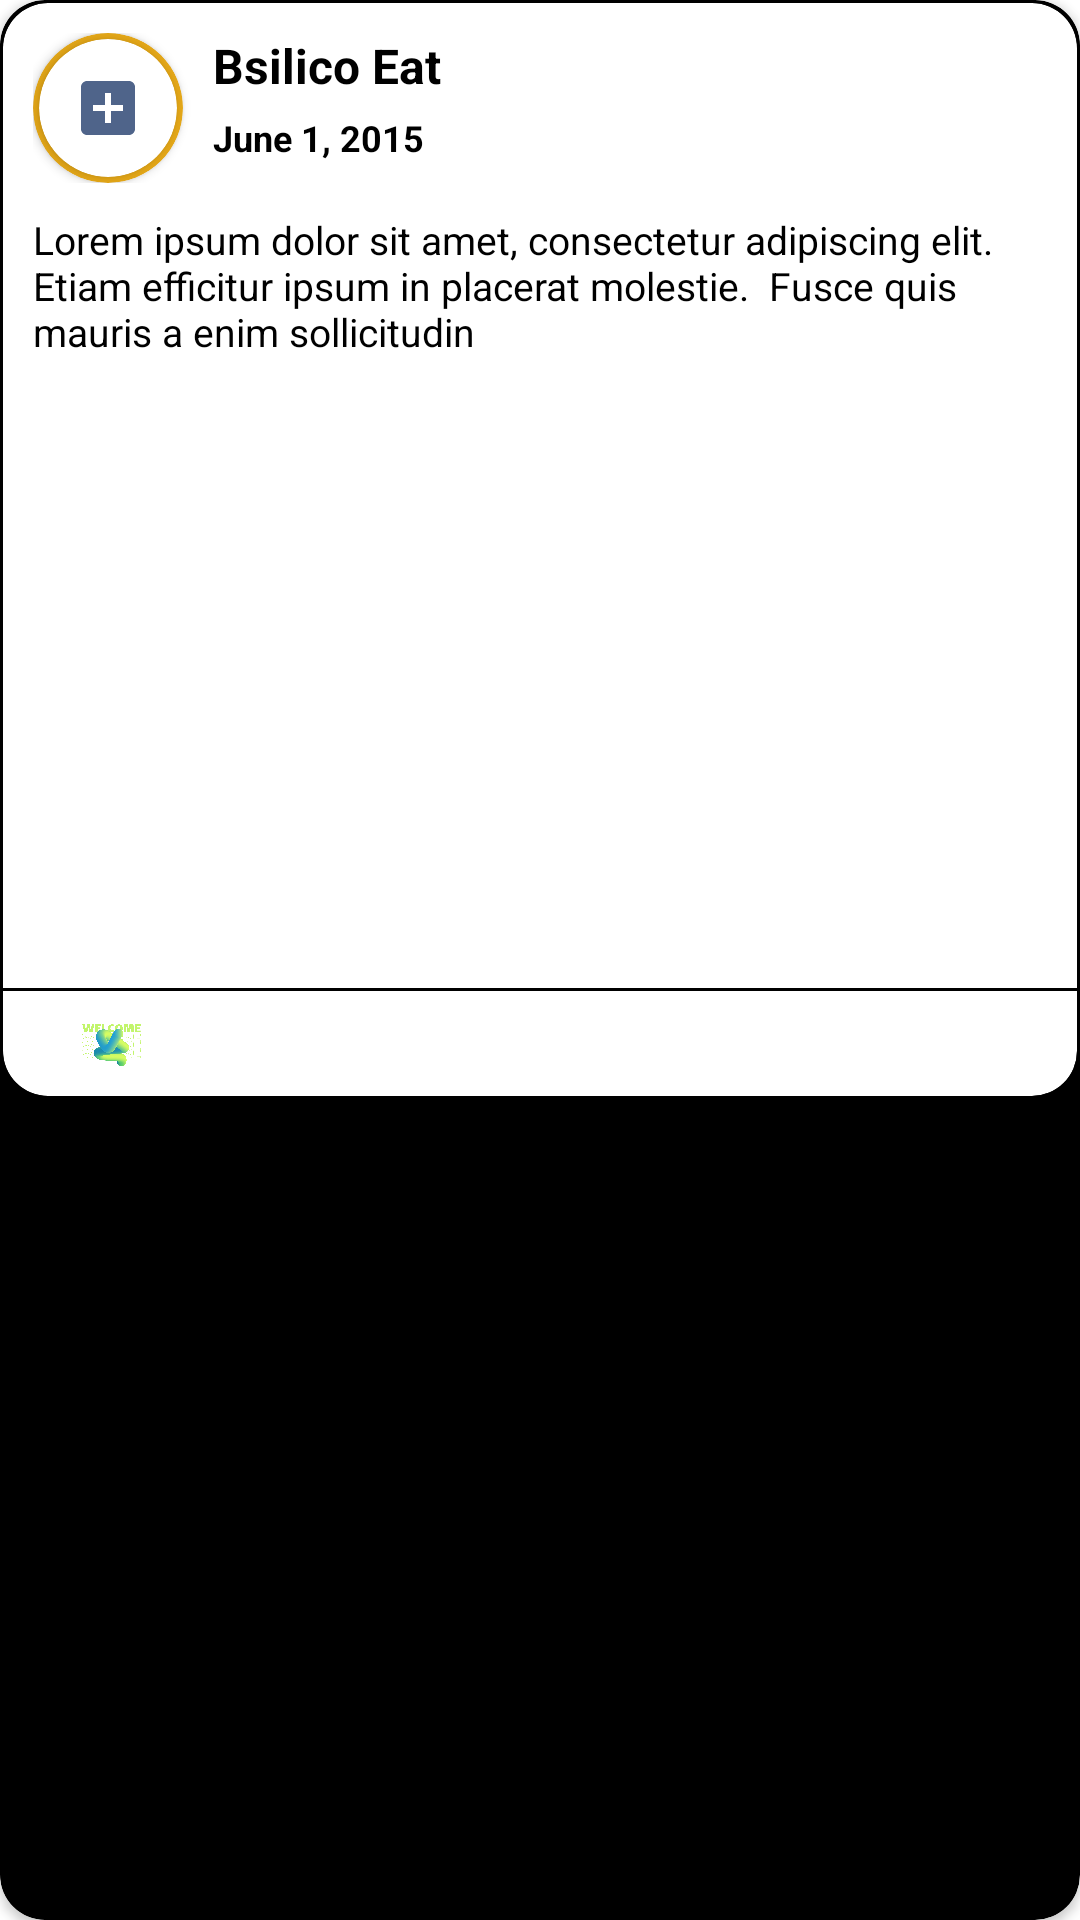

Layout XML and referenced resources for this Android screen:
<!-- AndroidManifest.xml: application theme Theme.Kcians -->
<!-- res/layout/posts.xml -->
<androidx.cardview.widget.CardView android:layout_width="match_parent"
    android:layout_height="wrap_content"
    xmlns:app="http://schemas.android.com/apk/res-auto"
    android:layout_marginLeft="5sp"
    android:layout_marginTop="5sp"
    android:layout_marginRight="5sp"
    android:layout_marginBottom="5sp"
    android:visibility="visible"
    android:backgroundTint="@color/black"
    app:cardCornerRadius="15sp"

    app:cardElevation="2dp"
    xmlns:android="http://schemas.android.com/apk/res/android">
    <androidx.cardview.widget.CardView
        android:layout_margin="1sp"
        app:cardCornerRadius="15sp"

        android:layout_width="match_parent"
        android:layout_height="wrap_content"
        >
        <LinearLayout
            android:layout_width="match_parent"
            android:layout_height="wrap_content"
            android:orientation="vertical">

            <LinearLayout
                android:layout_width="match_parent"
                android:layout_height="wrap_content"
                android:orientation="horizontal"
                android:padding="10sp">

                <androidx.cardview.widget.CardView
                    android:layout_width="50sp"
                    android:elevation="0dp"
                    app:cardCornerRadius="60sp"

                    android:backgroundTint="@color/yellow"
                    android:layout_height="50sp">
                    <androidx.cardview.widget.CardView
                        android:layout_width="match_parent"
                        app:cardCornerRadius="60sp"
                        android:layout_margin="2sp"
                        android:layout_height="match_parent">
                        <ImageView
                            android:layout_margin="0sp"
                            android:id="@+id/profileimg"
                            android:scaleType="centerInside"
                            android:layout_width="match_parent"
                            android:layout_height="match_parent"
                            android:src="@drawable/baseline_add_box_24" >

                        </ImageView>
                    </androidx.cardview.widget.CardView>


                </androidx.cardview.widget.CardView>



                <View
                    android:layout_width="10sp"
                    android:layout_height="0dp" />

                <LinearLayout
                    android:layout_width="wrap_content"
                    android:layout_height="wrap_content"
                    android:orientation="vertical">

                    <TextView
                        android:id="@+id/postby"
                        android:textStyle="bold"
                        android:textSize="16sp"
                        android:layout_width="match_parent"
                        android:layout_height="wrap_content"
                        android:gravity="center_vertical"
                        android:text="Bsilico Eat"
                        android:textColor="@android:color/black" />

                    <TextView

                        android:id="@+id/date"
                        android:textSize="12sp"
                        android:layout_width="match_parent"
                        android:layout_height="wrap_content"
                        android:layout_marginTop="5sp"
                        android:gravity="center_vertical"
                        android:text="June 1, 2015"
                        android:textColor="@color/black"
                        android:textStyle="bold" />

                </LinearLayout>

            </LinearLayout>

            <TextView
                android:id="@+id/posttext"
                android:layout_width="wrap_content"
                android:layout_height="wrap_content"
                android:layout_marginLeft="10sp"
                android:layout_marginRight="10sp"
                android:textSize="13sp"

                android:layout_marginBottom="5sp"
                android:text="Lorem ipsum dolor sit amet, consectetur adipiscing elit. Etiam efficitur ipsum in placerat molestie.  Fusce quis mauris a enim sollicitudin"
                android:textColor="@color/black" />

            <androidx.cardview.widget.CardView
                android:id="@+id/img"
                android:layout_gravity="center"
                android:elevation="0dp"
                app:cardElevation="0dp"
                android:layout_width="wrap_content"
                android:layout_marginBottom="5sp"

                android:layout_height="wrap_content"
                >

                <ImageView
                    android:id="@+id/postimg"
                    android:layout_width="wrap_content"
                    android:layout_height="wrap_content"

                    android:maxHeight="800sp"
                    android:minHeight="200sp"
                    android:maxWidth="700sp"
                    android:minWidth="200sp"
                    android:layout_gravity="center"
                    android:foregroundGravity="center"
                    android:scaleType="fitXY"
                    />


            </androidx.cardview.widget.CardView>
            <View
                android:layout_width="match_parent"
                android:layout_height="1dp"
                android:background="@color/black" />

            <LinearLayout
                android:layout_width="match_parent"
                android:layout_height="35sp"
                android:orientation="horizontal">

                <ImageButton

                    android:id="@+id/postfollow"
                    android:layout_width="22sp"
                    android:layout_height="22dp"
                    android:layout_gravity="center"
                    android:layout_marginLeft="25sp"
                    android:background="@drawable/walkone" />

                <ImageButton
                    android:id="@+id/post_save"
                    android:layout_gravity="center"
                    android:layout_width="22sp"
                    android:layout_marginLeft="20sp"
                    android:layout_height="22sp"
                    android:background="@drawable/logo"



                    />

                <View
                    android:layout_width="0dp"
                    android:layout_height="wrap_content"
                    android:layout_weight="1" />

                <ImageButton

                    android:id="@+id/postshare"
                    android:layout_width="22dp"
                    android:layout_height="22dp"
                    android:layout_gravity="center"
                    android:background="@drawable/logo"

                    app:tint="@color/black" />

                <TextView
                    android:visibility="invisible"
                    android:id="@+id/postliketext"
                    android:layout_width="17dp"
                    android:layout_marginLeft="5sp"
                    android:layout_marginRight="10sp"
                    android:gravity="center_vertical"
                    android:text="12"
                    android:textColor="@color/black"  android:layout_height="10sp"/>

            </LinearLayout>

            <View
                android:layout_width="match_parent"
                android:layout_height="0dp"
                android:background="@color/black" />



        </LinearLayout>
    </androidx.cardview.widget.CardView>


</androidx.cardview.widget.CardView>
<!-- resources referenced by this layout -->
<resources>
  <color name="black">#FF000000</color>
  <color name="yellow">#e5a818</color>
  <!-- drawable baseline_add_box_24 (drawable) -->
  <vector android:alpha="0.77" android:height="24dp"
      android:tint="#193566" android:viewportHeight="24"
      android:viewportWidth="24" android:width="24dp" xmlns:android="http://schemas.android.com/apk/res/android">
      <path android:fillColor="@android:color/white" android:pathData="M19,3L5,3c-1.11,0 -2,0.9 -2,2v14c0,1.1 0.89,2 2,2h14c1.1,0 2,-0.9 2,-2L21,5c0,-1.1 -0.9,-2 -2,-2zM17,13h-4v4h-2v-4L7,13v-2h4L11,7h2v4h4v2z"/>
  </vector>
  <!-- drawable walkone: jpeg bitmap (drawable, 583658 bytes) -->
  <style name="Theme.Kcians" parent="Theme.MaterialComponents.Light.NoActionBar">
          
          <item name="colorPrimary">@color/lavender</item>
          <item name="colorPrimaryVariant">@color/lavender</item>
          <item name="colorOnPrimary">@color/white</item>
          
          <item name="colorSecondary">@color/teal_200</item>
          <item name="colorSecondaryVariant">@color/teal_700</item>
          <item name="colorOnSecondary">@color/black</item>
          
          <item name="android:statusBarColor" tools:targetApi="l">#BBCDFF</item>
          
          <item name="android:windowContentTransitions">true</item>
      </style>
  <color name="lavender">#8692f7</color>
  <color name="white">#FFFFFFFF</color>
  <color name="teal_200">#FF03DAC5</color>
  <color name="teal_700">#FF018786</color>
</resources>
